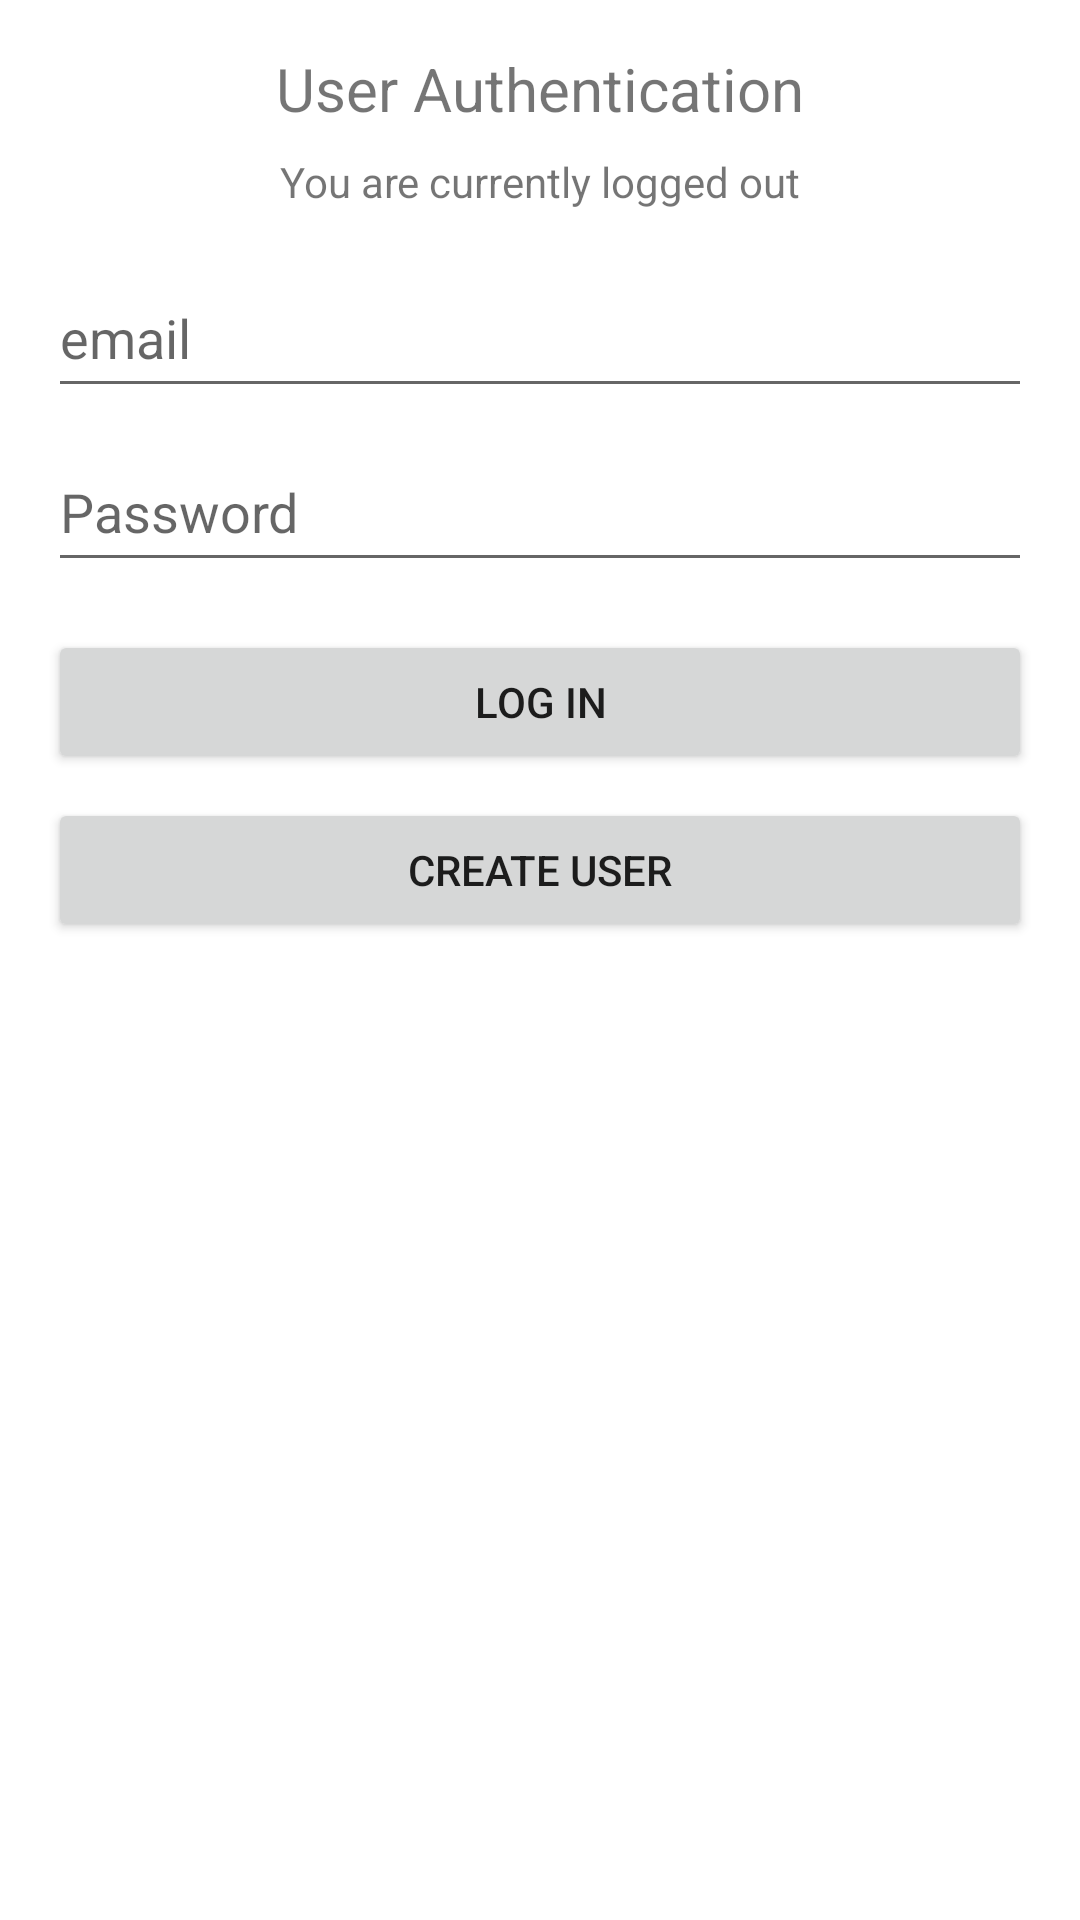

The Android layout XML behind this screen, and the referenced resources:
<!-- AndroidManifest.xml: application theme Theme.Cards -->
<!-- res/layout/fragment_login.xml -->
<?xml version="1.0" encoding="utf-8"?>
<layout>

    <RelativeLayout xmlns:android="http://schemas.android.com/apk/res/android"
        android:layout_width="match_parent"
        android:layout_height="match_parent">

        
        <TextView
            android:id="@+id/titleTextView"
            android:layout_width="wrap_content"
            android:layout_height="wrap_content"
            android:layout_centerHorizontal="true"
            android:layout_marginTop="16dp"
            android:text="User Authentication"
            android:textSize="20sp" />

        
        <TextView
            android:id="@+id/loggedOutTextView"
            android:layout_width="wrap_content"
            android:layout_height="wrap_content"
            android:layout_below="@id/titleTextView"
            android:layout_centerHorizontal="true"
            android:layout_marginTop="8dp"
            android:text="You are currently logged out" />

        
        <EditText
            android:id="@+id/usernameEditText"
            android:layout_width="match_parent"
            android:layout_height="50dp"
            android:layout_below="@id/loggedOutTextView"
            android:layout_marginStart="16dp"
            android:layout_marginTop="16dp"
            android:layout_marginEnd="16dp"
            android:hint="email" />

        
        <EditText
            android:id="@+id/passwordEditText"
            android:layout_width="match_parent"
            android:layout_height="50dp"
            android:layout_below="@id/usernameEditText"
            android:layout_marginStart="16dp"
            android:layout_marginTop="8dp"
            android:layout_marginEnd="16dp"
            android:hint="Password"
            android:inputType="textPassword" />

        
        <Button
            android:id="@+id/loginButton"
            android:layout_width="match_parent"
            android:layout_height="wrap_content"
            android:layout_below="@id/passwordEditText"
            android:layout_marginStart="16dp"
            android:layout_marginTop="16dp"
            android:layout_marginEnd="16dp"
            android:text="Log In" />

        
        <Button
            android:id="@+id/createUserButton"
            android:layout_width="match_parent"
            android:layout_height="wrap_content"
            android:layout_below="@id/loginButton"
            android:layout_marginStart="16dp"
            android:layout_marginTop="8dp"
            android:layout_marginEnd="16dp"
            android:text="Create User" />

    </RelativeLayout>
</layout>
<!-- resources referenced by this layout -->
<resources>
  <style name="Theme.Cards" parent="Theme.MaterialComponents.Light.DarkActionBar">
          
          <item name="colorPrimary">@color/purple_500</item>
          <item name="colorPrimaryVariant">@color/purple_700</item>
          <item name="colorOnPrimary">@color/white</item>
          
          <item name="colorSecondary">@color/teal_200</item>
          <item name="colorSecondaryVariant">@color/teal_700</item>
          <item name="colorOnSecondary">@color/black</item>
          
          <item name="android:statusBarColor">?attr/colorPrimaryVariant</item>
          
      </style>
  <color name="purple_500">#FF6200EE</color>
  <color name="purple_700">#FF3700B3</color>
  <color name="white">#FFFFFFFF</color>
  <color name="teal_200">#FF03DAC5</color>
  <color name="teal_700">#FF018786</color>
  <color name="black">#FF000000</color>
</resources>
